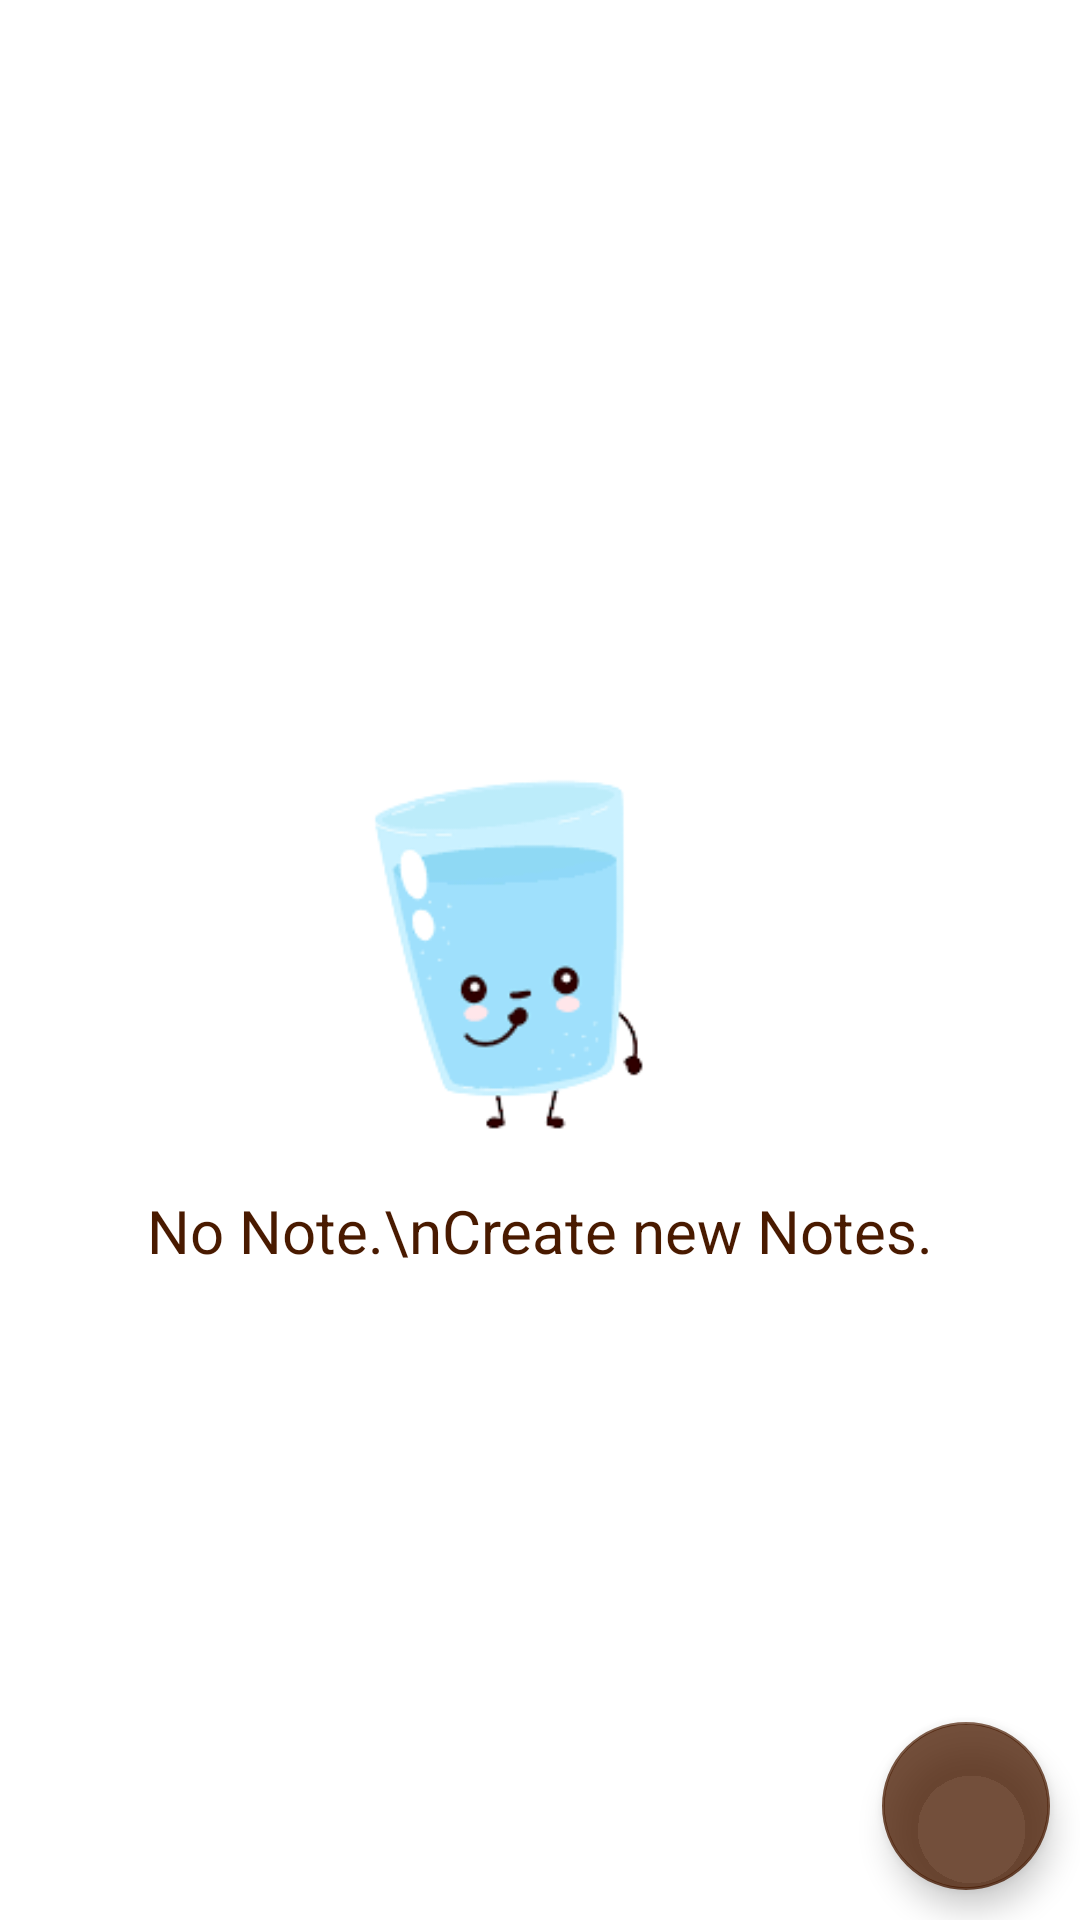

This screen was rendered from an Android layout file. Write that file and the resources it references.
<!-- AndroidManifest.xml: application theme Theme.NotesIO -->
<!-- res/layout/fragment_notes.xml -->
<?xml version="1.0" encoding="utf-8"?>
<androidx.constraintlayout.widget.ConstraintLayout xmlns:android="http://schemas.android.com/apk/res/android"
    xmlns:app="http://schemas.android.com/apk/res-auto"
    xmlns:tools="http://schemas.android.com/tools"
    android:layout_width="match_parent"
    android:layout_height="match_parent"
    android:clickable="true"
    android:focusable="true"
    tools:context=".note_package.FragmentNotes">

    <androidx.recyclerview.widget.RecyclerView
        android:id="@+id/home_rv"
        android:layout_width="match_parent"
        android:layout_height="match_parent"
        app:layout_constraintEnd_toEndOf="parent"
        app:layout_constraintStart_toStartOf="parent" />

    <androidx.constraintlayout.widget.ConstraintLayout
        android:id="@+id/fragment_note_root"
        android:layout_width="match_parent"
        android:layout_height="match_parent">

        <ImageView
            android:id="@+id/imageView"
            android:layout_width="180dp"
            android:layout_height="180dp"
            android:layout_margin="60dp"
            android:contentDescription="@string/empty_task_image"
            android:src="@drawable/empty"
            app:layout_constraintBottom_toBottomOf="parent"
            app:layout_constraintEnd_toEndOf="parent"
            app:layout_constraintStart_toStartOf="parent"
            app:layout_constraintTop_toTopOf="parent" />

        <TextView
            android:layout_width="wrap_content"
            android:layout_height="wrap_content"
            android:gravity="center"
            android:text="No Note.\nCreate new Notes."
            android:textColor="@color/app_color"
            android:textSize="20sp"
            app:layout_constraintBottom_toBottomOf="@+id/imageView"
            app:layout_constraintEnd_toEndOf="parent"
            app:layout_constraintStart_toStartOf="parent"
            app:layout_constraintTop_toBottomOf="@+id/imageView" />

    </androidx.constraintlayout.widget.ConstraintLayout>

    <com.google.android.material.floatingactionbutton.FloatingActionButton
        android:id="@+id/home_create_note"
        android:layout_width="wrap_content"
        android:layout_height="wrap_content"
        android:layout_margin="10sp"
        android:src="@drawable/ic_add"
        app:backgroundTint="@color/app_color_light"
        app:fabSize="auto"
        app:layout_constraintBottom_toBottomOf="parent"
        app:rippleColor="@color/app_color_lighter"
        app:layout_constraintEnd_toEndOf="parent"
        app:tint="@color/white" />


</androidx.constraintlayout.widget.ConstraintLayout>
<!-- resources referenced by this layout -->
<resources>
  <color name="app_color">#491A00</color>
  <color name="app_color_light">#C4491A00</color>
  <color name="app_color_lighter">#A73B00</color>
  <color name="white">#FFFFFFFF</color>
  <!-- drawable empty: png bitmap (drawable, 9372 bytes) -->
  <string name="empty_task_image">empty task image</string>
  <style name="Theme.NotesIO" parent="Theme.MaterialComponents.DayNight.NoActionBar">
          
          <item name="colorPrimary">@color/black</item>
          <item name="colorPrimaryVariant">@color/app_color</item>
          <item name="colorOnPrimary">@color/white</item>
          
          <item name="colorSecondary">@color/teal_200</item>
          <item name="colorSecondaryVariant">@color/teal_700</item>
          <item name="colorOnSecondary">#A88D8D</item>
          
          <item name="android:statusBarColor" tools:targetApi="l">?attr/colorPrimaryVariant</item>
          <item name="windowActionBar">false</item>
          
  
          <item name="colorSurface">#FFFFFF</item>
          <item name="colorOnSurface">@color/black</item>
          <item name="textAppearanceButton">@style/TextAppearance.MaterialComponents.Button</item>
      </style>
  <color name="black">#FF000000</color>
  <color name="teal_200">#FF03DAC5</color>
  <color name="teal_700">#FF018786</color>
</resources>
